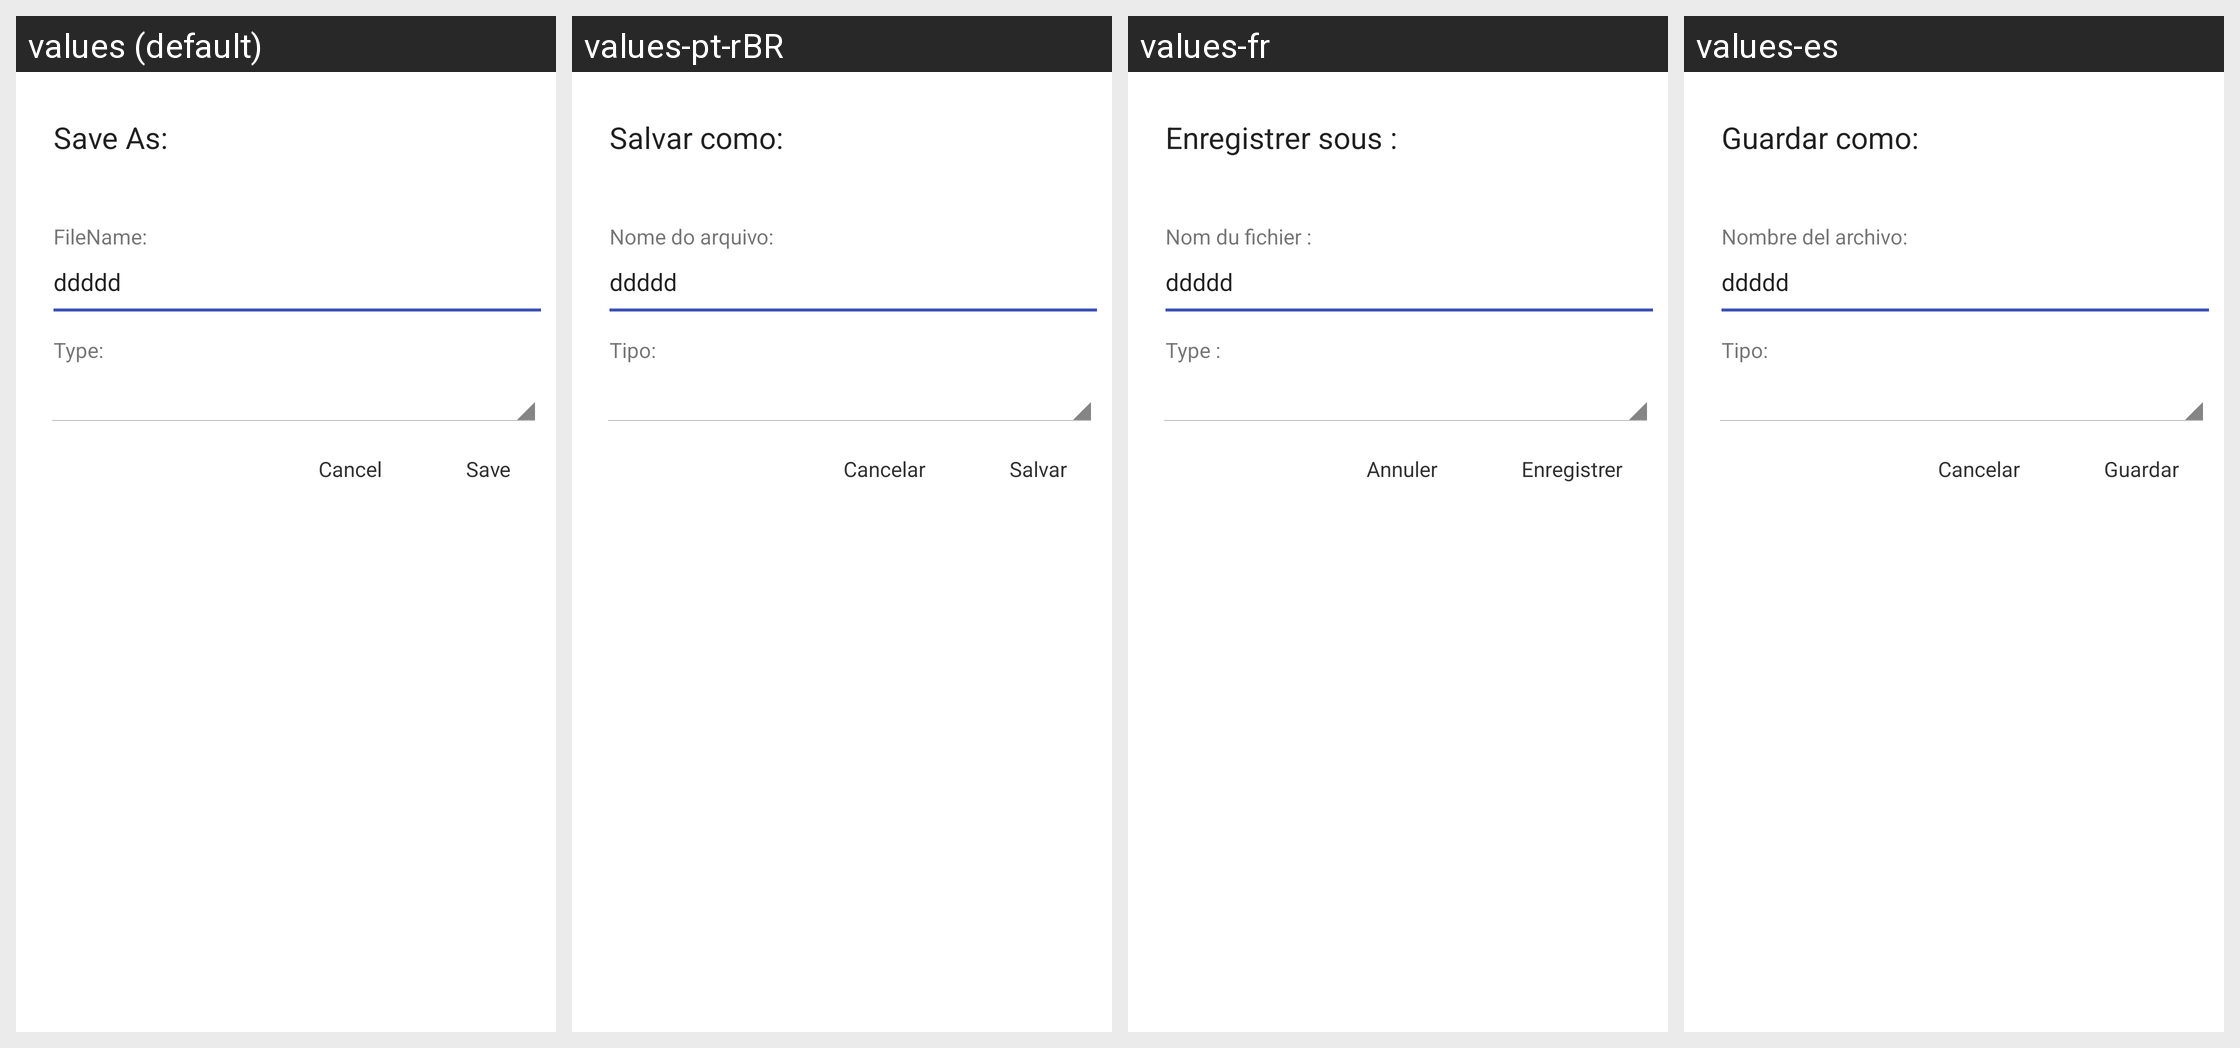

The same Android screen rendered under several of its app's locales, left to right. List the strings drawn on it with the default value and each locale's translation.
Android screen res/layout/file_save.xml rendered under 4 locales, left to right: values (default), values-pt-rBR, values-fr, values-es. Device: Nexus 5 (rendered at 1080×1920; each locale shown at half size, 540×960, under a caption strip naming it); theme android:Theme.Holo.Light.NoActionBar.
Other locales in the repository, not shown: values-ar, values-ms, values-ru, values-uk.
Strings drawn on this screen, with the default value and each locale's value (text and hints the layout hard-codes, and strings that could not be matched under every locale, appear in the picture but are not listed):

file_save_title
  values: Save As:
  values-pt-rBR: Salvar como:
  values-fr: Enregistrer sous :
  values-es: Guardar como:

ringtone_name_label
  values: FileName:
  values-pt-rBR: Nome do arquivo:
  values-fr: Nom du fichier :
  values-es: Nombre del archivo:

ringtone_type_label
  values: Type:
  values-pt-rBR: Tipo:
  values-fr: Type :
  values-es: Tipo:

file_save_button_cancel
  values: Cancel
  values-pt-rBR: Cancelar
  values-fr: Annuler
  values-es: Cancelar

file_save_button_save
  values: Save
  values-pt-rBR: Salvar
  values-fr: Enregistrer
  values-es: Guardar
